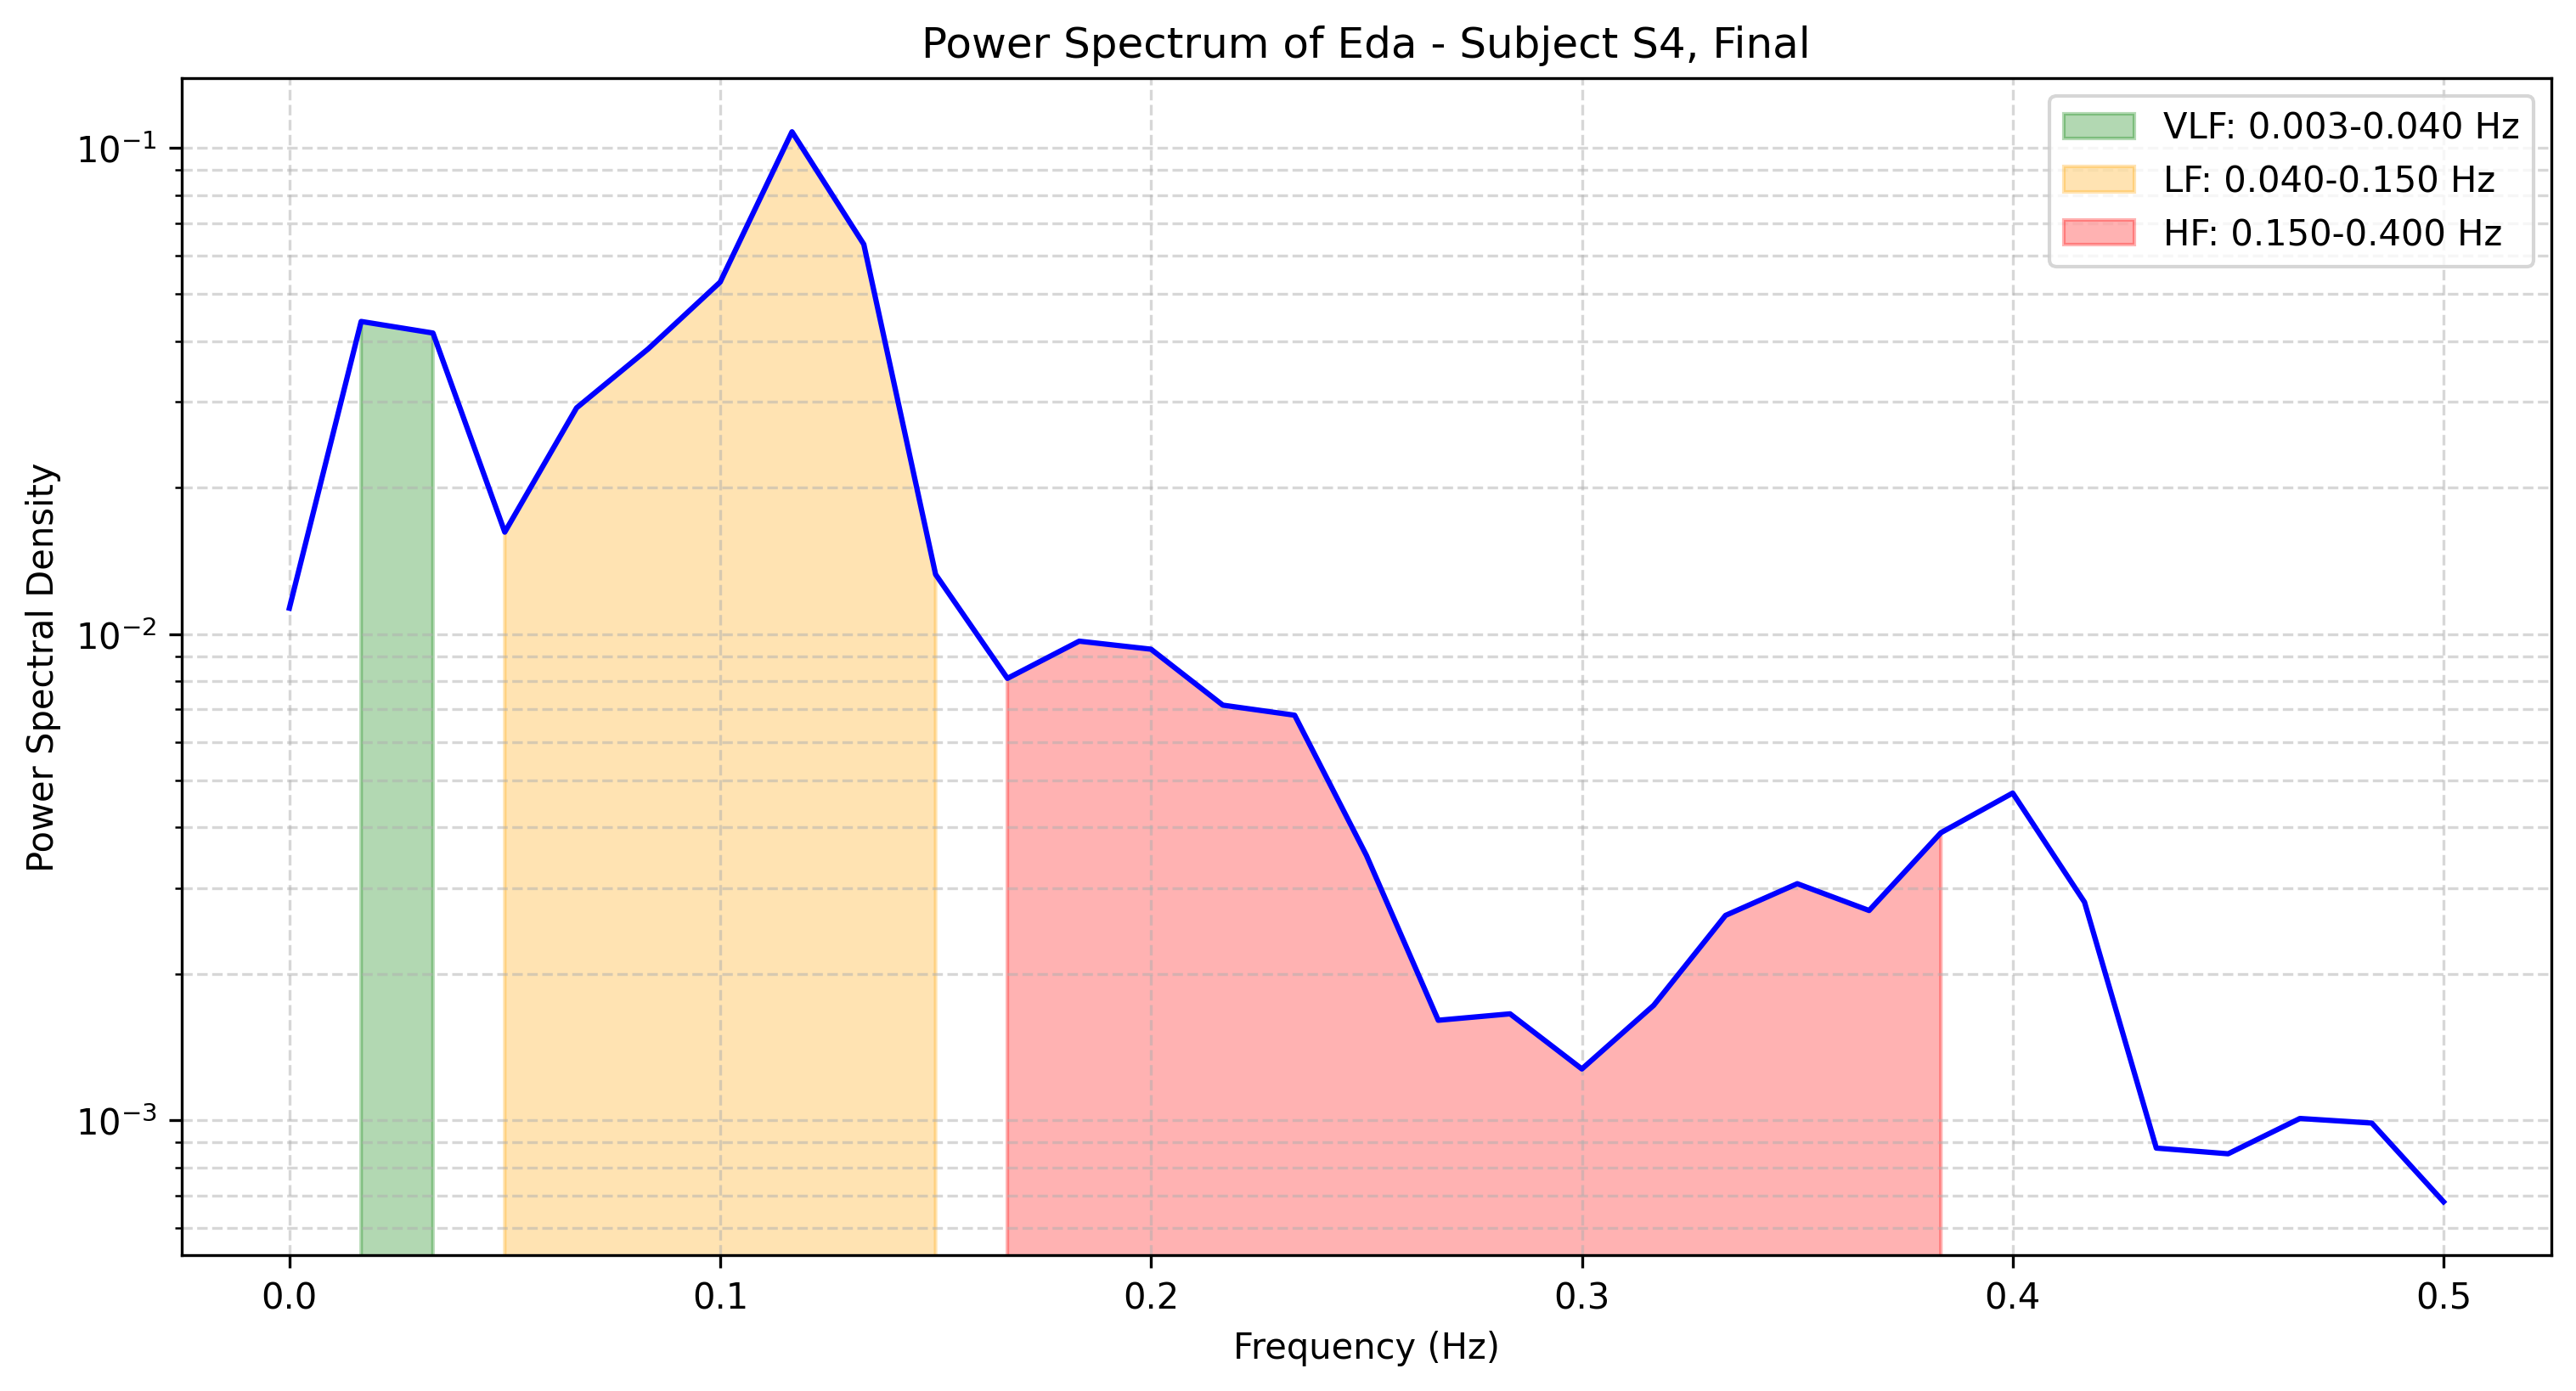

The file beside this chart, header and first rows:
frequency, power
0.0, 0.0113
0.01667, 0.04394
0.03333, 0.0416
0.05, 0.0162
0.06667, 0.02918
0.08333, 0.03861
0.1, 0.05295
0.1167, 0.1079
0.1333, 0.06332
0.15, 0.01326
0.1667, 0.008104
0.1833, 0.009666
0.2, 0.009305
0.2167, 0.007139
0.2333, 0.006807
0.25, 0.003504
0.2667, 0.001605
0.2833, 0.001655
0.3, 0.001274
0.3167, 0.001722
0.3333, 0.002637
0.35, 0.003065
0.3667, 0.002699
0.3833, 0.003901
0.4, 0.004708
0.4167, 0.002808
0.4333, 0.000876
0.45, 0.0008527
0.4667, 0.001008
0.4833, 0.0009863
0.5, 0.0006794
